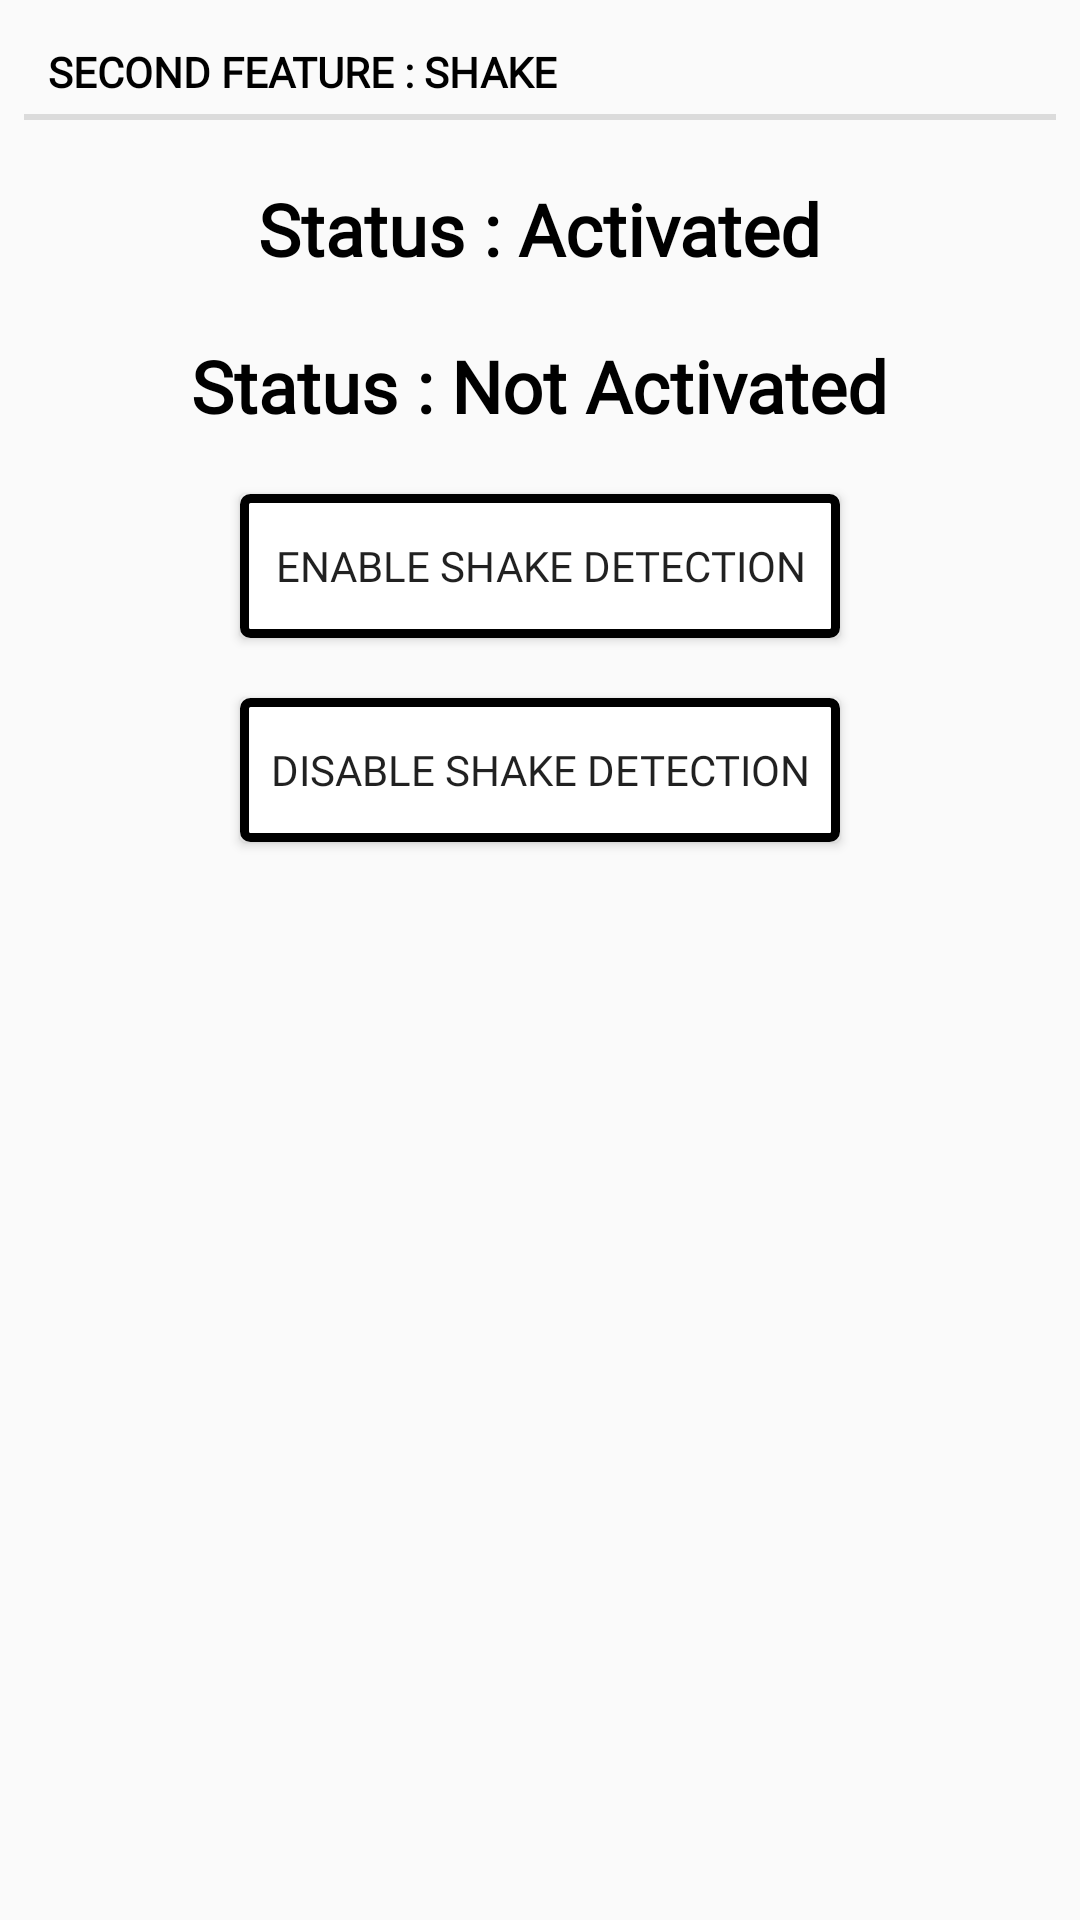

Write the Android layout XML for this screen, with the resource values it uses.
<!-- AndroidManifest.xml: application theme AppTheme -->
<!-- res/layout/second_feature_fragment.xml -->
<LinearLayout xmlns:android="http://schemas.android.com/apk/res/android"
    xmlns:tools="http://schemas.android.com/tools"
    android:layout_width="match_parent"
    android:layout_height="match_parent"
    xmlns:app="http://schemas.android.com/apk/res-auto"
    android:padding="8dp"
    android:id="@+id/shake_container"
    android:orientation="vertical">

    <TextView
        android:id="@+id/ThirdFeature"
        style="?android:attr/listSeparatorTextViewStyle"
        android:layout_width="match_parent"
        android:layout_height="wrap_content"
        android:fontFamily="@font/font1"
        android:textColor="@color/black"
        android:text="@string/second_title"
        app:layout_constraintBottom_toTopOf="@+id/active_status"
        app:layout_constraintStart_toStartOf="parent"
        app:layout_constraintTop_toTopOf="parent" />

    <TextView
        android:text="@string/second_active"
        android:textSize="24sp"
        android:id="@+id/active_status"
        android:textStyle="bold"
        android:fontFamily="@font/font1"
        android:textColor="@color/black"
        android:layout_marginTop="20dp"
        android:layout_gravity="center"
        android:layout_width="wrap_content"
        android:layout_height="wrap_content"/>
    <TextView
        android:text="@string/second_not_active"
        android:textSize="24sp"
        android:id="@+id/deactive_status"
        android:fontFamily="@font/font1"
        android:textColor="@color/black"
        android:layout_marginTop="20dp"
        android:textStyle="bold"
        android:layout_gravity="center"
        android:layout_width="wrap_content"
        android:layout_height="wrap_content"/>

    <Button
        android:id="@+id/active_btn"
        android:layout_marginTop="20dp"
        android:layout_width="200dp"
        android:fontFamily="@font/font1"
        android:layout_gravity="center"
        android:layout_height="wrap_content"
        android:background="@drawable/custom_border"
        android:text="@string/enable_third" />
    <Button
        android:id="@+id/deactive_btn"
        android:layout_width="200dp"
        android:fontFamily="@font/font1"
        android:layout_gravity="center"
        android:layout_marginTop="20dp"
        android:layout_height="wrap_content"
        android:background="@drawable/custom_border"
        android:text="@string/disable_third" />
</LinearLayout>
<!-- resources referenced by this layout -->
<resources>
  <color name="black">#000000</color>
  <!-- drawable custom_border (drawable) -->
  <?xml version="1.0" encoding="utf-8"?>
  <layer-list xmlns:android="http://schemas.android.com/apk/res/android">
      <item android:top="0dp">
          <shape>
              <solid android:color="@android:color/white" />
              <stroke android:width="3dp" android:color="@color/black" />
              <corners android:radius="2dp" />
          </shape>
      </item>
  </layer-list>
  <string name="disable_third">Disable Shake Detection</string>
  <string name="enable_third">Enable Shake Detection</string>
  <string name="second_active">Status : Activated</string>
  <string name="second_not_active">Status : Not Activated</string>
  <string name="second_title">Second Feature : Shake</string>
  <style name="AppTheme" parent="Theme.AppCompat.Light.DarkActionBar">
          
          <item name="colorPrimary">@color/colorPrimary</item>
          <item name="colorPrimaryDark">@color/colorPrimaryDark</item>
          <item name="colorAccent">@color/colorAccent</item>
      </style>
  <color name="colorPrimary">#008577</color>
  <color name="colorPrimaryDark">#00574B</color>
  <color name="colorAccent">#D81B60</color>
</resources>
